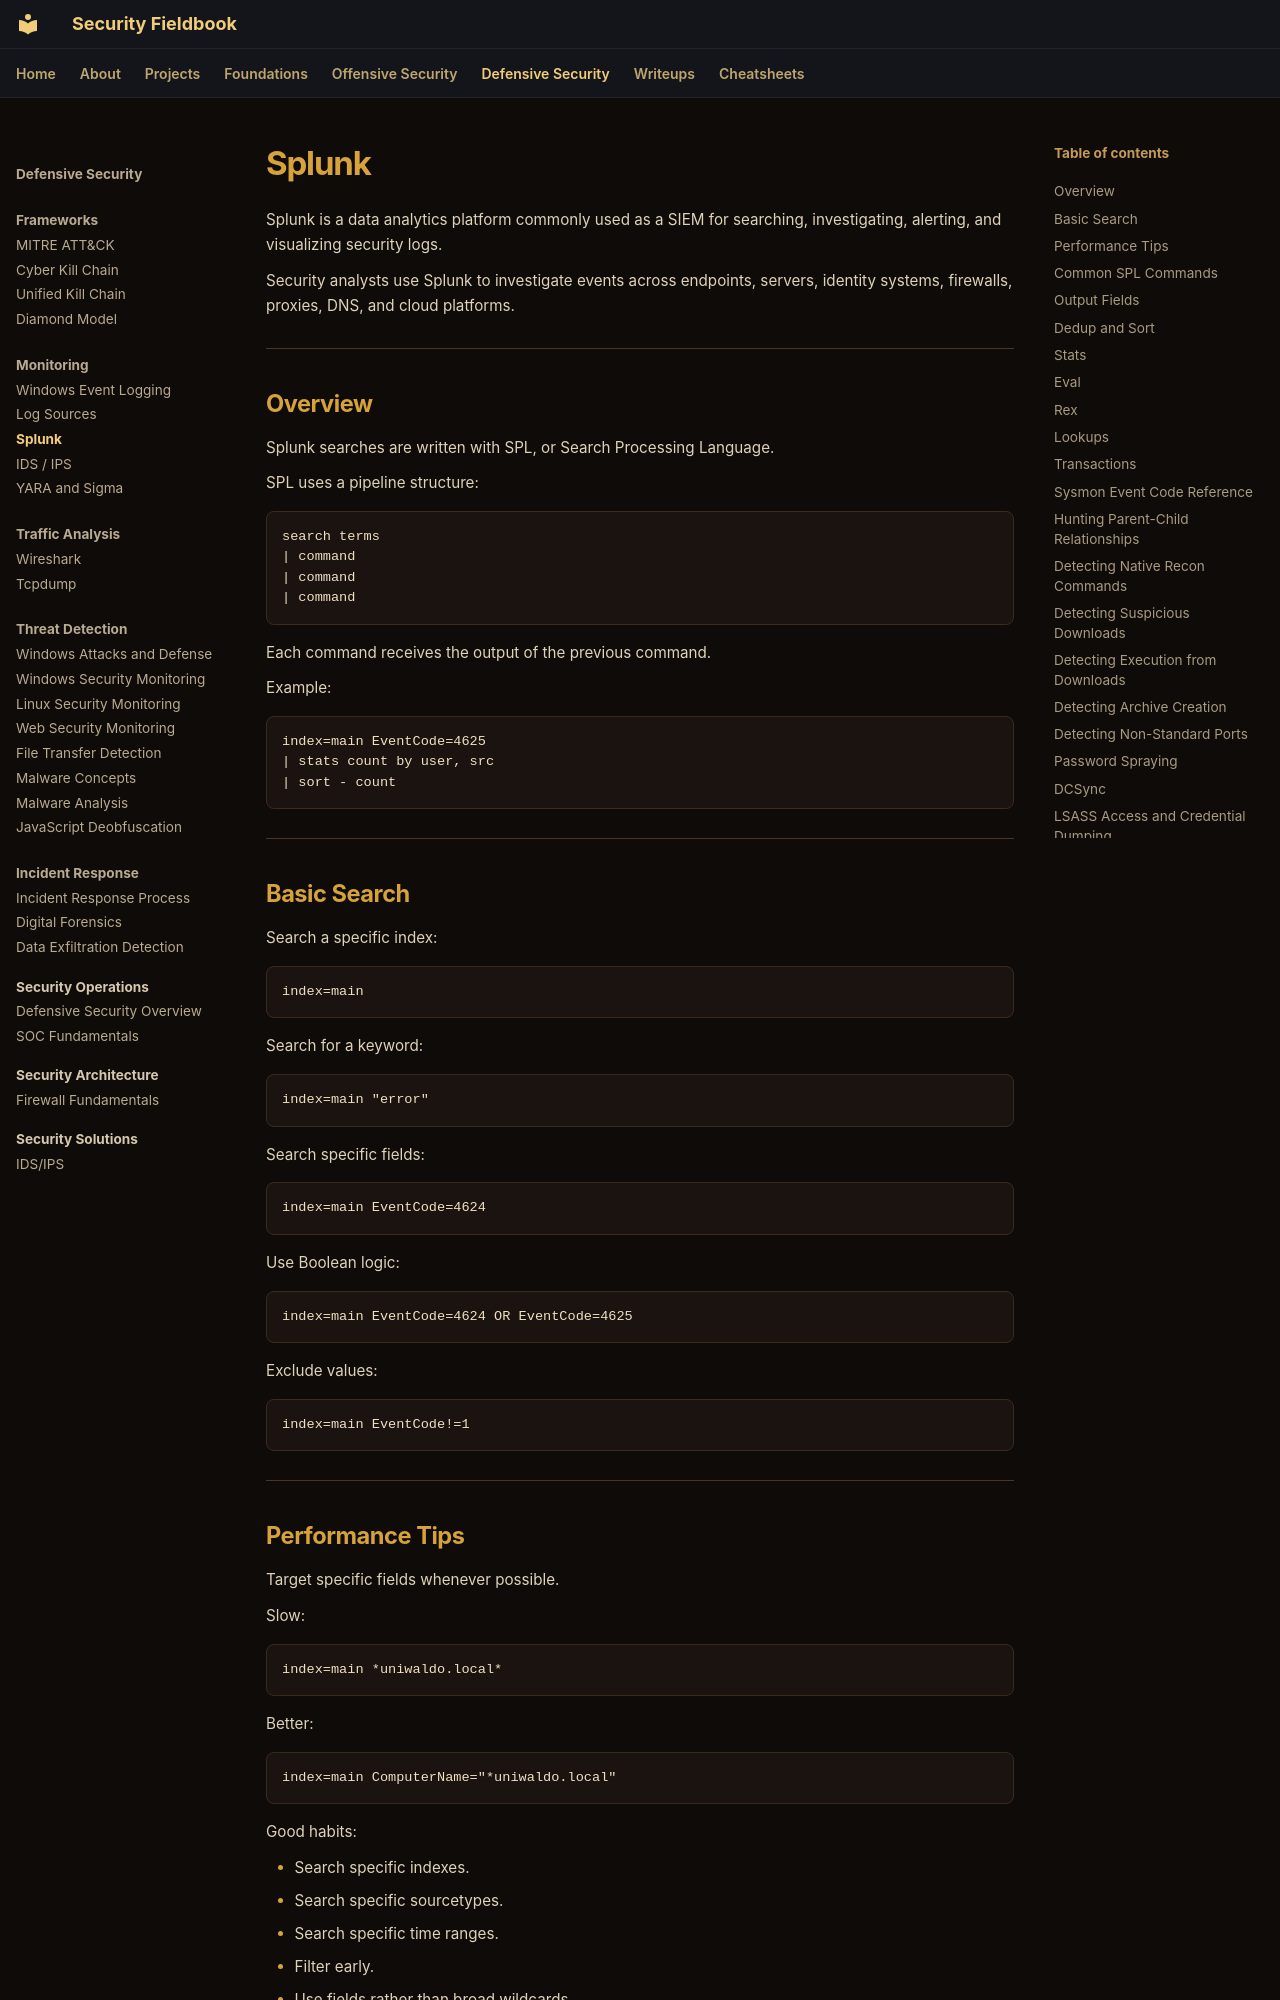

repository: ch0kan/security-fieldbook · page: defensive/monitoring/splunk/index.html · generator: mkdocs

# Splunk

Splunk is a data analytics platform commonly used as a SIEM for searching, investigating, alerting, and visualizing security logs.

Security analysts use Splunk to investigate events across endpoints, servers, identity systems, firewalls, proxies, DNS, and cloud platforms.

---

## Overview

Splunk searches are written with SPL, or Search Processing Language.

SPL uses a pipeline structure:

```spl
search terms
| command
| command
| command
```

Each command receives the output of the previous command.

Example:

```spl
index=main EventCode=4625
| stats count by user, src
| sort - count
```

---

## Basic Search

Search a specific index:

```spl
index=main
```

Search for a keyword:

```spl
index=main "error"
```

Search specific fields:

```spl
index=main EventCode=4624
```

Use Boolean logic:

```spl
index=main EventCode=4624 OR EventCode=4625
```

Exclude values:

```spl
index=main EventCode!=1
```

---

## Performance Tips

Target specific fields whenever possible.

Slow:

```spl
index=main *uniwaldo.local*
```

Better:

```spl
index=main ComputerName="*uniwaldo.local"
```

Good habits:

- Search specific indexes.
- Search specific sourcetypes.
- Search specific time ranges.
- Filter early.
- Use fields rather than broad wildcards.
- Avoid expensive commands until the dataset is reduced.

---
